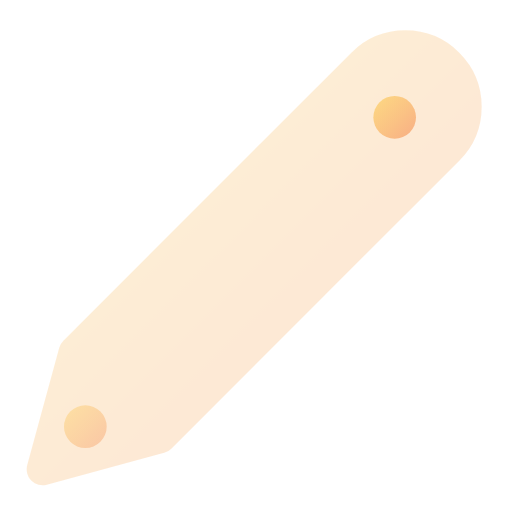
t = 0.00 s
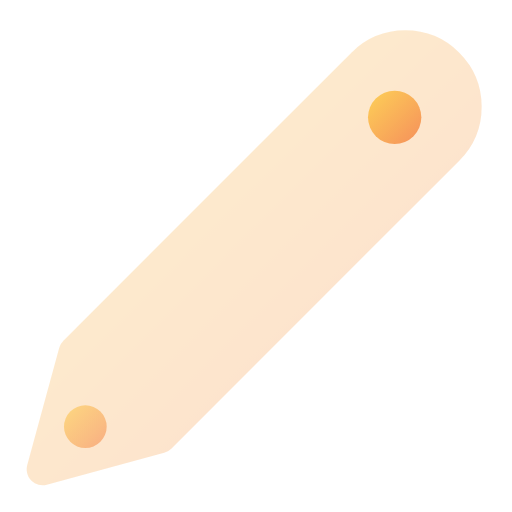
t = 0.38 s
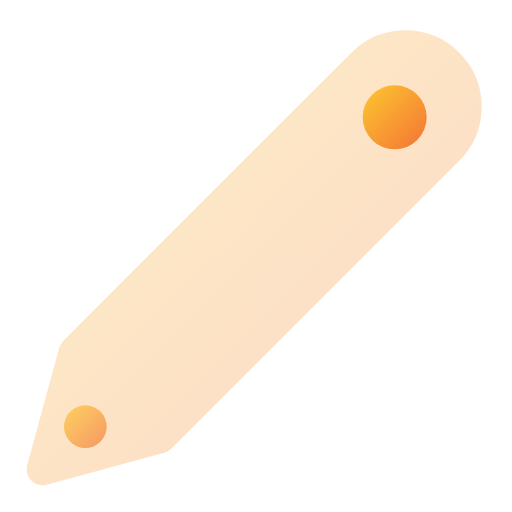
t = 0.75 s
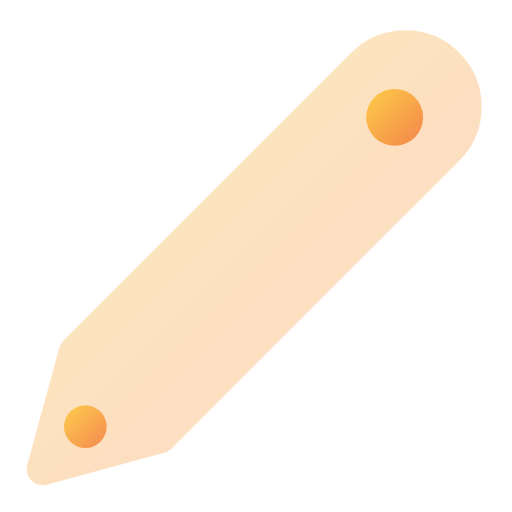
t = 1.00 s
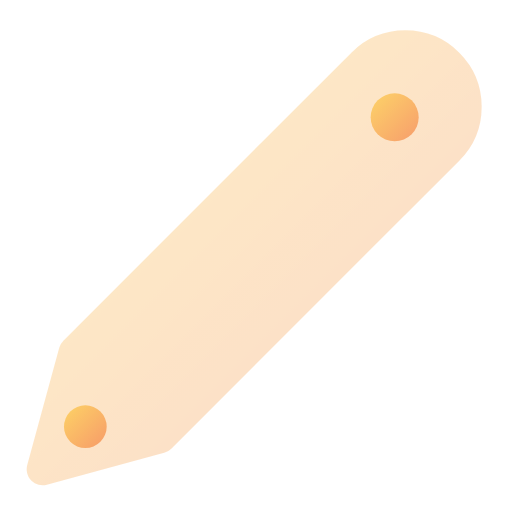
t = 1.31 s
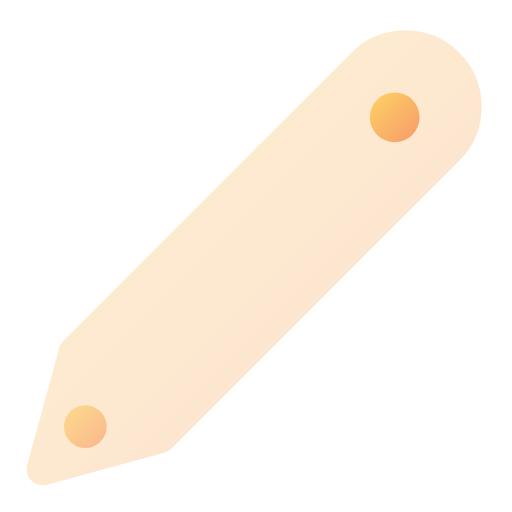
t = 1.75 s

The animated SVG that drew these frames (rendered in a browser with its animation timeline set to each time). Animation: 4 SMIL elements (animate=4); one cycle of 2.00 s, repeats indefinitely.

<svg viewBox="0 0 24 24" width="24" height="24" fill="none" xmlns="http://www.w3.org/2000/svg">
  <defs>
    <linearGradient id="pencil-anim-gradient" x1="0%" y1="0%" x2="100%" y2="100%">
      <stop offset="0%" style="stop-color:#fdc830;stop-opacity:1" />
      <stop offset="100%" style="stop-color:#f37335;stop-opacity:1" />
    </linearGradient>
  </defs>
  <path d="M17 3a2.828 2.828 0 1 1 4 4L7.5 20.5 2 22l1.5-5.5L17 3z" stroke="url(#pencil-anim-gradient)" stroke-width="1.5" stroke-linecap="round" stroke-linejoin="round" fill="url(#pencil-anim-gradient)" opacity="0.2">
    <animate attributeName="opacity" values="0.2;0.3;0.2" dur="2s" repeatCount="indefinite"/>
  </path>
  <circle cx="18.5" cy="5.5" r="1" fill="url(#pencil-anim-gradient)">
    <animate attributeName="r" values="1;1.5;1" dur="1.5s" repeatCount="indefinite"/>
    <animate attributeName="opacity" values="0.5;1;0.5" dur="1.5s" repeatCount="indefinite"/>
  </circle>
  <circle cx="4" cy="20" r="1" fill="url(#pencil-anim-gradient)">
    <animate attributeName="opacity" values="0.3;0.8;0.3" dur="2s" repeatCount="indefinite"/>
  </circle>
</svg>
